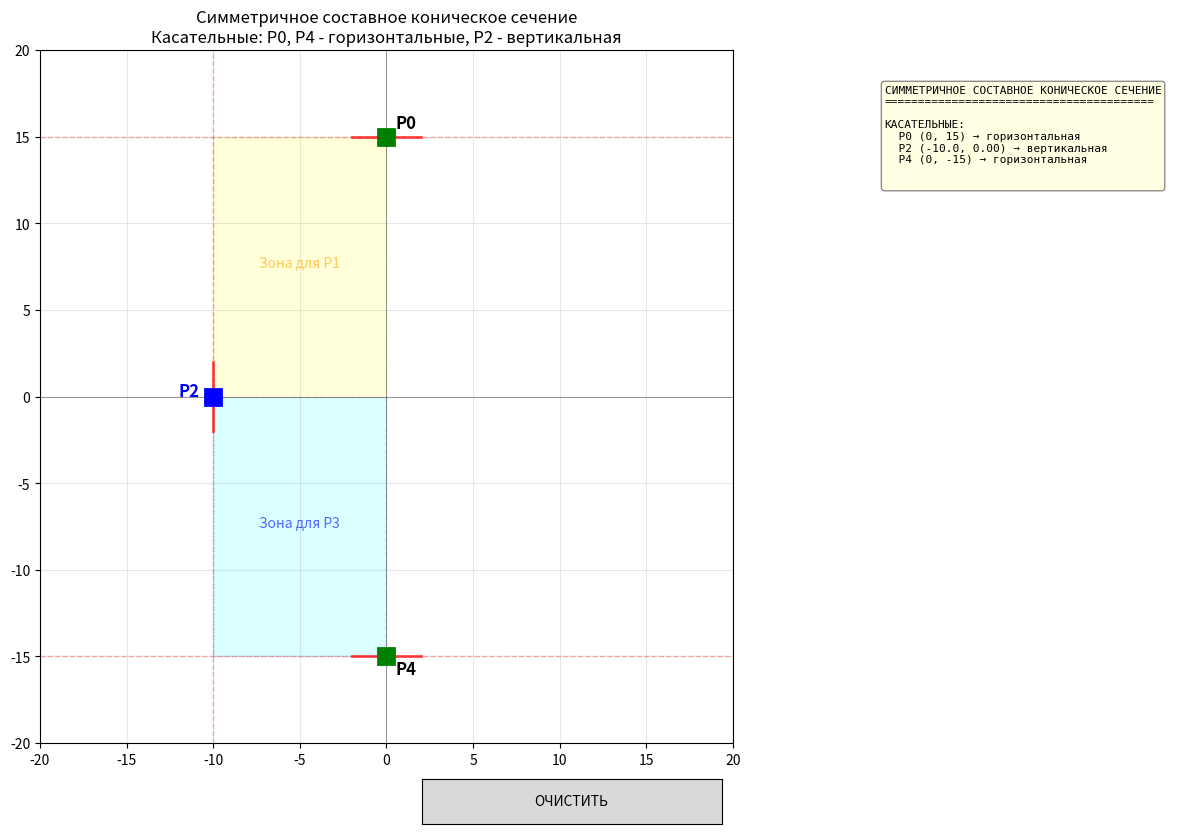

Here is the Python script that generated this plot:
import numpy as np
import matplotlib.pyplot as plt
from matplotlib.widgets import Button

X_LINE = 10
Y_LINE = 15
RECTANGLE_LIMIT = 20


class ConicDesigner:
    def __init__(self):
        self.x_min, self.x_max = -RECTANGLE_LIMIT, RECTANGLE_LIMIT
        self.y_min, self.y_max = -RECTANGLE_LIMIT, RECTANGLE_LIMIT

        self.P0 = (0, Y_LINE)
        self.P4 = (0, -Y_LINE)
        self.P2 = (-X_LINE, 0)

        self.P1 = None
        self.P3 = None
        self.dragging = False
        self.stage = 0

        self.coeff1 = None
        self.coeff2 = None

        self.setup_plot()

        self.fig.canvas.mpl_connect('button_press_event', self.on_press)
        self.fig.canvas.mpl_connect('button_release_event', self.on_release)
        self.fig.canvas.mpl_connect('motion_notify_event', self.on_motion)
        self.fig.canvas.mpl_connect('button_press_event', self.on_click)

        plt.show()

    def setup_plot(self):
        self.fig = plt.figure(figsize=(15, 9))
        self.fig.canvas.manager.set_window_title('Построение симметричного составного конического сечения')

        gs = self.fig.add_gridspec(1, 2, width_ratios=[2.5, 1])
        self.ax = self.fig.add_subplot(gs[0])
        self.ax_info = self.fig.add_subplot(gs[1])

        self.ax.set_xlim(self.x_min, self.x_max)
        self.ax.set_ylim(self.y_min, self.y_max)
        self.ax.grid(True, alpha=0.3)
        self.ax.set_aspect('equal')
        self.ax.set_title(
            "Симметричное составное коническое сечение\nКасательные: P0, P4 - горизонтальные, P2 - вертикальная")

        self.ax.axhline(y=0, color='black', linewidth=0.5, alpha=0.5)
        self.ax.axvline(x=0, color='black', linewidth=0.5, alpha=0.5)
        self.ax.axhline(y=Y_LINE, color='red', linestyle='--', alpha=0.3, linewidth=1)
        self.ax.axhline(y=-Y_LINE, color='red', linestyle='--', alpha=0.3, linewidth=1)
        self.ax.axvline(x=-X_LINE, color='red', linestyle='--', alpha=0.3, linewidth=1)

        self.draw_fixed_points()
        self.draw_valid_zones()

        self.ax_info.axis('off')
        self.ax_info.set_xlim(0, 1)
        self.ax_info.set_ylim(0, 1)

        ax_btn_clear = plt.axes([0.4, 0.02, 0.2, 0.05])
        self.btn_clear = Button(ax_btn_clear, 'ОЧИСТИТЬ')
        self.btn_clear.on_clicked(self.clear_plot)

        self.update_info_panel()

    def draw_fixed_points(self):
        self.ax.plot(self.P0[0], self.P0[1], 'gs', markersize=12, markeredgewidth=2, zorder=5)
        self.ax.plot([self.P0[0] - 2, self.P0[0] + 2], [self.P0[1], self.P0[1]], 'r-', linewidth=2, alpha=0.7, zorder=4)
        self.ax.text(self.P0[0] + 0.5, self.P0[1] + 0.5, 'P0', fontsize=12, fontweight='bold', zorder=6)

        self.ax.plot(self.P4[0], self.P4[1], 'gs', markersize=12, markeredgewidth=2, zorder=5)
        self.ax.plot([self.P4[0] - 2, self.P4[0] + 2], [self.P4[1], self.P4[1]], 'r-', linewidth=2, alpha=0.7, zorder=4)
        self.ax.text(self.P4[0] + 0.5, self.P4[1] - 1, 'P4', fontsize=12, fontweight='bold', zorder=6)

        self.ax.plot(self.P2[0], self.P2[1], 'bs', markersize=12, markeredgewidth=2, zorder=5)
        self.ax.plot([self.P2[0], self.P2[0]], [self.P2[1] - 2, self.P2[1] + 2], 'r-', linewidth=2, alpha=0.7, zorder=4)
        self.ax.text(self.P2[0] - 2, self.P2[1], 'P2', fontsize=12, fontweight='bold', color='blue', zorder=6)

        if self.P1:
            self.ax.plot(self.P1[0], self.P1[1], 'ro', markersize=10, zorder=5)
            self.ax.text(self.P1[0] + 0.5, self.P1[1] + 0.5, 'P1', color='red', fontsize=11, fontweight='bold',
                         zorder=6)
        if self.P3:
            self.ax.plot(self.P3[0], self.P3[1], 'ro', markersize=10, zorder=5)
            self.ax.text(self.P3[0] + 0.5, self.P3[1] + 0.5, 'P3', color='red', fontsize=11, fontweight='bold',
                         zorder=6)

    def draw_valid_zones(self):
        for patch in self.ax.patches:
            if hasattr(patch, 'get_label') and patch.get_label() == 'valid_zone':
                patch.remove()

        rect1 = plt.Rectangle((-X_LINE, self.P2[1]), X_LINE, Y_LINE - self.P2[1],
                              facecolor='yellow', alpha=0.15, edgecolor='orange', linestyle='--', label='valid_zone',
                              zorder=1)
        self.ax.add_patch(rect1)
        self.ax.text(-X_LINE / 2, (self.P2[1] + Y_LINE) / 2, 'Зона для P1', ha='center', color='orange', alpha=0.6,
                     zorder=2)

        rect2 = plt.Rectangle((-X_LINE, -Y_LINE), X_LINE, self.P2[1] - (-Y_LINE),
                              facecolor='cyan', alpha=0.15, edgecolor='blue', linestyle='--', label='valid_zone',
                              zorder=1)
        self.ax.add_patch(rect2)
        self.ax.text(-X_LINE / 2, (-Y_LINE + self.P2[1]) / 2, 'Зона для P3', ha='center', color='blue', alpha=0.6,
                     zorder=2)

    def is_valid_click(self, x, y, target):
        if x is None or y is None: return False
        if not (-X_LINE <= x <= 0 and -Y_LINE <= y <= Y_LINE): return False
        if target == 'P1':
            return self.P2[1] <= y <= Y_LINE
        elif target == 'P3':
            return -Y_LINE <= y <= self.P2[1]
        return False

    def reflect_point_across_line(self, point, line_point, is_horizontal=True):
        x, y = point
        return (x, 2 * line_point[1] - y) if is_horizontal else (2 * line_point[0] - x, y)

    def fit_conic_liming(self, p_tangent1, p_tangent2, point_on_conic, tangent1_horizontal=True,
                         tangent2_vertical=True):
        mirrored1 = self.reflect_point_across_line(point_on_conic, p_tangent1, tangent1_horizontal)
        mirrored2 = self.reflect_point_across_line(mirrored1, p_tangent2, not tangent2_vertical)
        pts = np.array([p_tangent1, p_tangent2, point_on_conic, mirrored2])
        x, y = pts[:, 0], pts[:, 1]
        M = np.column_stack([x * x, x * y, y * y, x, y, np.ones_like(x)])
        _, _, Vt = np.linalg.svd(M)
        coeff = Vt[-1]
        norm = np.linalg.norm(coeff)
        return coeff / norm if norm > 1e-10 else coeff

    def classify_conic(self, coeff):
        A, B, C, _, _, _ = coeff
        delta = B ** 2 - 4 * A * C
        if abs(delta) < 1e-4: return "Парабола"
        return "Эллипс" if delta < 0 else "Гипербола"

    def evaluate_conic(self, coeff, x, y):
        if coeff is None: return 0
        A, B, C, D, E, F = coeff
        return A * x * x + B * x * y + C * y * y + D * x + E * y + F

    def get_derivatives(self, coeff, x, y):
        A, B, C, D, E, F = coeff
        return 2 * A * x + B * y + D, B * x + 2 * C * y + E

    def check_continuity(self, coeff1, coeff2, point):
        x0, y0 = point
        if coeff1 is None or coeff2 is None: return None
        val1, val2 = self.evaluate_conic(coeff1, x0, y0), self.evaluate_conic(coeff2, x0, y0)
        c0 = abs(val1 - val2) < 1e-6
        res = {'point': point, 'c0_continuous': c0, 'left_value': val1, 'right_value': val2, 'jump': abs(val1 - val2)}
        if not c0:
            res['discontinuity_type'] = 'Разрыв C0 (скачок функции)'
            return res

        dx1, dy1 = self.get_derivatives(coeff1, x0, y0)
        dx2, dy2 = self.get_derivatives(coeff2, x0, y0)
        t1, t2 = np.array([-dy1, dx1]), np.array([-dy2, dx2])
        n1, n2 = np.linalg.norm(t1), np.linalg.norm(t2)

        if n1 > 1e-6 and n2 > 1e-6:
            t1, t2 = t1 / n1, t2 / n2
            angle = np.degrees(np.arccos(np.clip(np.dot(t1, t2), -1, 1)))
            c1 = angle < 1.0
            res.update({'c1_continuous': c1, 'angle': angle, 'tangent1': t1, 'tangent2': t2})
            res['discontinuity_type'] = 'Гладкое соединение' if c1 else f'Разрыв C1 (излом, угол {angle:.2f}°)'
        else:
            res.update({'c1_continuous': False, 'discontinuity_type': 'Неопределенная касательная'})
        return res

    def draw_conic_full(self, coeff, ax, color='blue'):
        """Рисует полную конику пунктиром (фон)"""
        if coeff is None: return
        A, B, C, D, E, F = coeff
        x = np.linspace(self.x_min, self.x_max, 400)
        y = np.linspace(self.y_min, self.y_max, 400)
        X, Y = np.meshgrid(x, y)
        Z = A * X ** 2 + B * X * Y + C * Y ** 2 + D * X + E * Y + F
        ax.contour(X, Y, Z, levels=[0], colors=color, linewidths=1.5, linestyles='--', alpha=0.4)

    def draw_composite_black(self):
        """Рисует чёрный контур составного сечения (P0-P2 и P2-P4) с симметрией"""
        if self.coeff1 is None or self.coeff2 is None: return

        def get_branch(coeff, x_range, branch='upper'):
            A, B, C, D, E, F = coeff
            xs = np.linspace(x_range[0], x_range[1], 400)
            ys = []
            for x in xs:
                a_q, b_q, c_q = C, B * x + E, A * x ** 2 + D * x + F
                if abs(a_q) < 1e-9:
                    ys.append(-c_q / b_q if abs(b_q) > 1e-9 else 0)
                else:
                    delta = b_q ** 2 - 4 * a_q * c_q
                    if delta >= 0:
                        sqrt_d = np.sqrt(delta)
                        y1 = (-b_q + sqrt_d) / (2 * a_q)
                        y2 = (-b_q - sqrt_d) / (2 * a_q)
                        ys.append(max(y1, y2) if branch == 'upper' else min(y1, y2))
                    else:
                        ys.append(np.nan)
            return xs, np.array(ys)

        # Верхняя дуга (P0 -> P2)
        xs_up, ys_up = get_branch(self.coeff1, [-X_LINE, 0], 'upper')
        self.ax.plot(xs_up, ys_up, 'k-', linewidth=2.5, zorder=3)
        self.ax.plot(-xs_up, ys_up, 'k-', linewidth=2.5, zorder=3)  # Симметрия

        # Нижняя дуга (P2 -> P4)
        xs_low, ys_low = get_branch(self.coeff2, [-X_LINE, 0], 'lower')
        self.ax.plot(xs_low, ys_low, 'k-', linewidth=2.5, zorder=3)
        self.ax.plot(-xs_low, ys_low, 'k-', linewidth=2.5, zorder=3)  # Симметрия

    def calculate_and_draw(self):
        if self.P1 is None or self.P3 is None: return

        self.redraw_base()

        self.coeff1 = self.fit_conic_liming(self.P0, self.P2, self.P1, True, False)
        self.coeff2 = self.fit_conic_liming(self.P2, self.P4, self.P3, False, True)

        self.draw_conic_full(self.coeff1, self.ax, 'blue')
        self.draw_conic_full(self.coeff2, self.ax, 'green')
        self.draw_composite_black()
        self.visualize_continuity()

        # Обновляем панель один раз в конце
        cont = self.check_continuity(self.coeff1, self.coeff2, self.P2)
        self.update_info_panel(self.classify_conic(self.coeff1), self.classify_conic(self.coeff2),
                               self.coeff1, self.coeff2, cont)

        self.fig.canvas.draw_idle()

    def visualize_continuity(self):
        if self.coeff1 is None or self.coeff2 is None: return
        cont = self.check_continuity(self.coeff1, self.coeff2, self.P2)
        if cont:
            if not cont['c0_continuous']:
                self.ax.plot(self.P2[0], self.P2[1], 'rx', markersize=15, markeredgewidth=3, zorder=7)
            elif not cont.get('c1_continuous', False):
                self.ax.plot(self.P2[0], self.P2[1], 'rd', markersize=12, markeredgewidth=2, zorder=7)
            else:
                self.ax.plot(self.P2[0], self.P2[1], 'go', markersize=12, markeredgewidth=2, zorder=7)

    def analyze_conics(self, coeff1, coeff2):
        self.update_info_panel(self.classify_conic(coeff1), self.classify_conic(coeff2), coeff1, coeff2,
                               self.check_continuity(coeff1, coeff2, self.P2))

    def update_info_panel(self, type1=None, type2=None, coeff1=None, coeff2=None, continuity=None):
        """Обновление информационной панели с анализом непрерывности"""
        self.ax_info.clear()
        self.ax_info.axis('off')

        text = "СИММЕТРИЧНОЕ СОСТАВНОЕ КОНИЧЕСКОЕ СЕЧЕНИЕ\n"
        text += "=" * 40 + "\n\n"

        text += "КАСАТЕЛЬНЫЕ:\n"
        text += f"  P0 ({self.P0[0]}, {self.P0[1]}) → горизонтальная\n"
        text += f"  P2 ({self.P2[0]:.1f}, {self.P2[1]:.2f}) → вертикальная\n"
        text += f"  P4 ({self.P4[0]}, {self.P4[1]}) → горизонтальная\n\n"

        if self.P1:
            text += "ТОЧКИ НА КОНИКЕ:\n"
            text += f"  P1: ({self.P1[0]:.2f}, {self.P1[1]:.2f})\n"
        if self.P3:
            text += f"  P3: ({self.P3[0]:.2f}, {self.P3[1]:.2f})\n\n"

        if type1 and type2 and coeff1 is not None and coeff2 is not None:
            text += "─" * 40 + "\n"
            text += "СЕГМЕНТ 1: P0 → P1 → P2\n"
            text += f"  Тип: {type1}\n"
            A, B, C, D, E, F = coeff1
            text += f"  {A:+.6f}x² {B:+.6f}xy {C:+.6f}y²\n"
            text += f"  {D:+.6f}x {E:+.6f}y {F:+.6f} = 0\n"
            text += "\n"

            text += "СЕГМЕНТ 2: P2 → P3 → P4\n"
            text += f"  Тип: {type2}\n"
            A, B, C, D, E, F = coeff2
            text += f"  {A:+.6f}x² {B:+.6f}xy {C:+.6f}y²\n"
            text += f"  {D:+.6f}x {E:+.6f}y {F:+.6f} = 0\n"
            text += "\n"

            text += "═" * 40 + "\n"
            text += "АНАЛИЗ НЕПРЕРЫВНОСТИ В ТОЧКЕ P2\n"
            text += "═" * 40 + "\n"

            if continuity:
                x0, y0 = continuity['point']
                text += f"\nКоординаты стыка: ({x0:.2f}, {y0:.2f})\n\n"

                if continuity['c0_continuous']:
                    text += "C0 - НЕПРЕРЫВНОСТЬ ВЫПОЛНЕНА\n"
                    text += f"  F1({x0:.2f},{y0:.2f}) = {continuity['left_value']:.6e}\n"
                    text += f"  F2({x0:.2f},{y0:.2f}) = {continuity['right_value']:.6e}\n\n"
                else:
                    text += "C0 - НЕПРЕРЫВНОСТЬ НАРУШЕНА\n"
                    text += f"  Величина скачка: {continuity['jump']:.6e}\n\n"

                if continuity['c0_continuous']:
                    if 'c1_continuous' in continuity:
                        if continuity['c1_continuous']:
                            text += "C1 - ГЛАДКОЕ СОЕДИНЕНИЕ (G1)\n"
                            text += "  Касательные коллинеарны (совпадает касательная прямая)\n"
                        else:
                            text += "C1 - НЕПРЕРЫВНОСТЬ НАРУШЕНА (излом)\n"
                            if 'angle' in continuity and continuity['angle'] is not None:
                                text += f"  Угол между касательными: {continuity['angle']:.2f}°\n"
                    else:
                        text += "? C1 - не удалось определить\n"

                text += f"\nТИП СОЕДИНЕНИЯ: {continuity['discontinuity_type']}\n"
            else:
                text += "\nНевозможно определить непрерывность\n"

        self.ax_info.text(0.05, 0.95, text, fontsize=8, family='monospace',
                          va='top', transform=self.ax_info.transAxes,
                          bbox=dict(boxstyle='round', facecolor='lightyellow',
                                    edgecolor='gray', alpha=0.9))

    def on_click(self, event):
        if event.inaxes != self.ax or self.dragging: return
        x, y = event.xdata, event.ydata
        if self.stage == 0 and self.P1 is None:
            if not self.is_valid_click(x, y, 'P1'): return
            self.P1 = (x, y)
            self.ax.plot(x, y, 'ro', markersize=10, zorder=5)
            self.ax.text(x + 0.5, y + 0.5, 'P1', color='red', fontsize=11, fontweight='bold', zorder=6)
            self.stage = 1
            self.update_info_panel()
            self.fig.canvas.draw_idle()
        elif self.stage == 1 and self.P3 is None:
            if not self.is_valid_click(x, y, 'P3'): return
            self.P3 = (x, y)
            self.ax.plot(x, y, 'ro', markersize=10, zorder=5)
            self.ax.text(x + 0.5, y + 0.5, 'P3', color='red', fontsize=11, fontweight='bold', zorder=6)
            self.update_info_panel()
            self.fig.canvas.draw_idle()
            self.calculate_and_draw()

    def on_press(self, event):
        if event.inaxes != self.ax: return
        if self.is_near_point(event.xdata, event.ydata, self.P2):
            self.dragging = True
            self.current_drag_point = 'P2'

    def on_motion(self, event):
        if not self.dragging or event.inaxes != self.ax: return
        if self.current_drag_point == 'P2':
            new_y = max(-Y_LINE, min(event.ydata, Y_LINE))
            if self.P1: new_y = min(new_y, self.P1[1] - 0.5)
            if self.P3: new_y = max(new_y, self.P3[1] + 0.5)
            self.P2 = (-X_LINE, new_y)
            if self.P1 and self.P3:
                self.calculate_and_draw()
            else:
                self.redraw_base()

    def on_release(self, event):
        self.dragging = False
        self.current_drag_point = None

    def redraw_base(self):
        self.ax.clear()
        self.ax.set_xlim(self.x_min, self.x_max)
        self.ax.set_ylim(self.y_min, self.y_max)
        self.ax.grid(True, alpha=0.3)
        self.ax.set_aspect('equal')
        self.ax.set_title("Симметричное составное коническое сечение")
        self.ax.axhline(y=0, color='black', linewidth=0.5, alpha=0.5)
        self.ax.axvline(x=0, color='black', linewidth=0.5, alpha=0.5)
        self.ax.axhline(y=Y_LINE, color='red', linestyle='--', alpha=0.3, linewidth=1)
        self.ax.axhline(y=-Y_LINE, color='red', linestyle='--', alpha=0.3, linewidth=1)
        self.ax.axvline(x=-X_LINE, color='red', linestyle='--', alpha=0.3, linewidth=1)
        self.draw_fixed_points()
        self.draw_valid_zones()
        self.fig.canvas.draw_idle()

    def clear_plot(self, event):
        self.P1 = None
        self.P3 = None
        self.coeff1 = None
        self.coeff2 = None
        self.stage = 0
        self.redraw_base()
        self.update_info_panel()

    def is_near_point(self, x, y, point, tolerance=0.7):
        if x is None or y is None: return False
        return np.sqrt((x - point[0]) ** 2 + (y - point[1]) ** 2) < tolerance


if __name__ == "__main__":
    designer = ConicDesigner()
